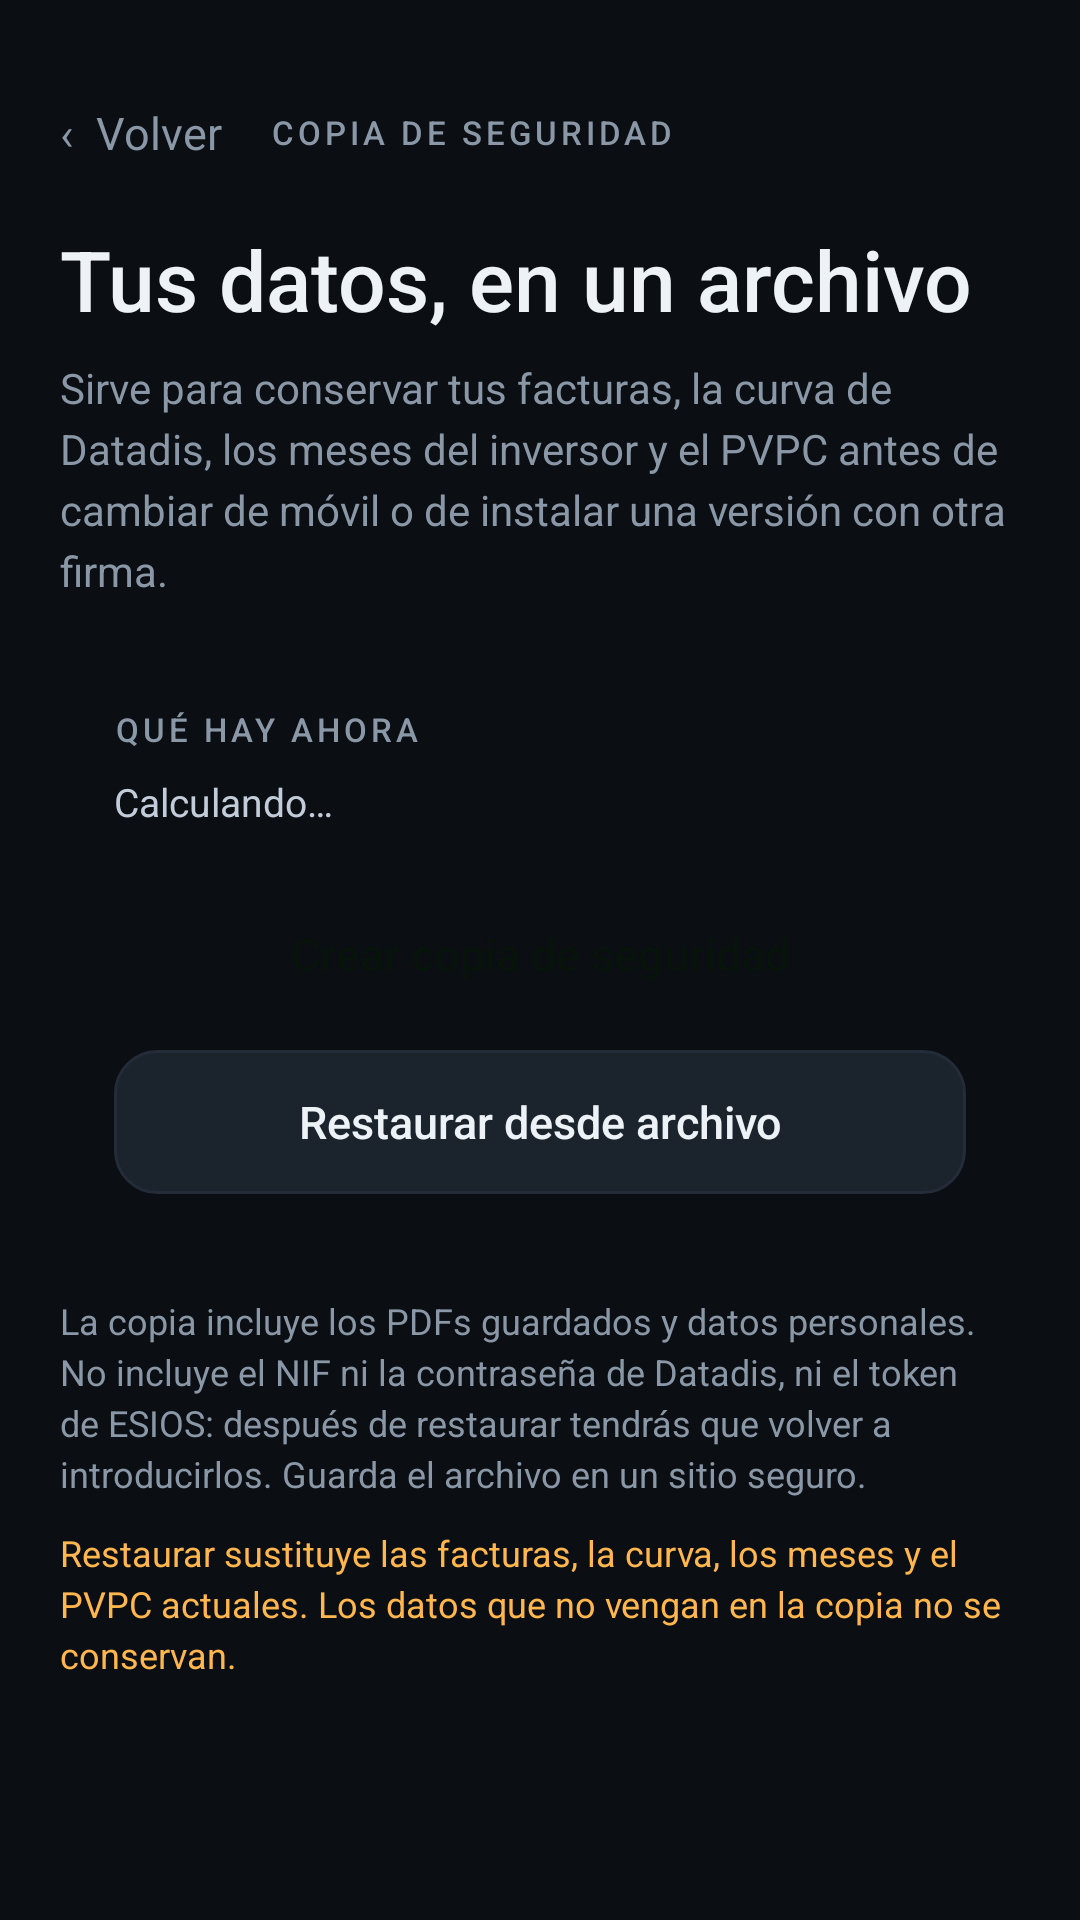

The Android layout XML behind this screen, and the referenced resources:
<!-- AndroidManifest.xml: application theme AppTheme -->
<!-- res/layout/activity_backup.xml -->
<?xml version="1.0" encoding="utf-8"?>
<ScrollView xmlns:android="http://schemas.android.com/apk/res/android"
    android:id="@+id/root"
    android:layout_width="match_parent"
    android:layout_height="match_parent"
    android:background="@color/bg"
    android:fillViewport="true">

    <LinearLayout
        android:layout_width="match_parent"
        android:layout_height="wrap_content"
        android:orientation="vertical"
        android:paddingLeft="20dp"
        android:paddingTop="28dp"
        android:paddingRight="20dp"
        android:paddingBottom="36dp">

        <LinearLayout
            android:layout_width="match_parent"
            android:layout_height="wrap_content"
            android:gravity="center_vertical"
            android:orientation="horizontal">

            <TextView
                android:id="@+id/btnBack"
                android:layout_width="wrap_content"
                android:layout_height="wrap_content"
                android:background="?android:attr/selectableItemBackground"
                android:contentDescription="Volver"
                android:paddingTop="6dp"
                android:paddingRight="12dp"
                android:paddingBottom="6dp"
                android:text="‹  Volver"
                android:textColor="@color/muted"
                android:textSize="15sp" />

            <TextView
                style="@style/Label"
                android:layout_width="wrap_content"
                android:layout_height="wrap_content"
                android:layout_marginStart="4dp"
                android:text="COPIA DE SEGURIDAD" />
        </LinearLayout>

        <TextView
            android:layout_width="match_parent"
            android:layout_height="wrap_content"
            android:layout_marginTop="14dp"
            android:fontFamily="sans-serif-medium"
            android:text="Tus datos, en un archivo"
            android:textColor="@color/text"
            android:textSize="28sp" />

        <TextView
            android:layout_width="match_parent"
            android:layout_height="wrap_content"
            android:layout_marginTop="8dp"
            android:lineSpacingExtra="4dp"
            android:text="Sirve para conservar tus facturas, la curva de Datadis, los meses del inversor y el PVPC antes de cambiar de móvil o de instalar una versión con otra firma."
            android:textColor="@color/muted"
            android:textSize="14sp" />

        <LinearLayout
            android:layout_width="match_parent"
            android:layout_height="wrap_content"
            android:layout_marginTop="18dp"
            android:background="@drawable/bg_card"
            android:orientation="vertical"
            android:padding="18dp">

            <TextView
                style="@style/Label"
                android:layout_width="wrap_content"
                android:layout_height="wrap_content"
                android:text="QUÉ HAY AHORA" />

            <TextView
                android:id="@+id/backupSummary"
                android:layout_width="match_parent"
                android:layout_height="wrap_content"
                android:layout_marginTop="8dp"
                android:lineSpacingExtra="3dp"
                android:text="Calculando…"
                android:textColor="@color/text_soft"
                android:textSize="13sp" />

            <Button
                android:id="@+id/btnExport"
                style="@style/BtnPrimary"
                android:layout_width="match_parent"
                android:layout_height="wrap_content"
                android:layout_marginTop="18dp"
                android:text="Crear copia de seguridad" />

            <Button
                android:id="@+id/btnRestore"
                style="@style/BtnSecondary"
                android:layout_width="match_parent"
                android:layout_height="wrap_content"
                android:layout_marginTop="8dp"
                android:text="Restaurar desde archivo" />

            <TextView
                android:id="@+id/backupStatus"
                android:layout_width="match_parent"
                android:layout_height="wrap_content"
                android:layout_marginTop="10dp"
                android:textColor="@color/accent"
                android:textSize="12sp"
                android:visibility="gone" />
        </LinearLayout>

        <TextView
            android:layout_width="match_parent"
            android:layout_height="wrap_content"
            android:layout_marginTop="16dp"
            android:lineSpacingExtra="3dp"
            android:text="La copia incluye los PDFs guardados y datos personales. No incluye el NIF ni la contraseña de Datadis, ni el token de ESIOS: después de restaurar tendrás que volver a introducirlos. Guarda el archivo en un sitio seguro."
            android:textColor="@color/muted"
            android:textSize="12sp" />

        <TextView
            android:layout_width="match_parent"
            android:layout_height="wrap_content"
            android:layout_marginTop="10dp"
            android:lineSpacingExtra="3dp"
            android:text="Restaurar sustituye las facturas, la curva, los meses y el PVPC actuales. Los datos que no vengan en la copia no se conservan."
            android:textColor="@color/warn"
            android:textSize="12sp" />
    </LinearLayout>
</ScrollView>
<!-- resources referenced by this layout -->
<resources>
  <color name="accent">#3DDC84</color>
  <color name="bg">#0B0F14</color>
  <color name="muted">#8A97A6</color>
  <color name="text">#EDF2F7</color>
  <color name="text_soft">#C3CDD9</color>
  <color name="warn">#FFB74D</color>
  <style name="BtnPrimary" parent="@android:style/Widget.Material.Button">
          <item name="android:background">@drawable/bg_button_primary</item>
          <item name="android:textColor">#08130C</item>
          <item name="android:textSize">15sp</item>
          <item name="android:textAllCaps">false</item>
          <item name="android:fontFamily">sans-serif-medium</item>
          <item name="android:minHeight">48dp</item>
          <item name="android:minWidth">0dp</item>
          <item name="android:paddingLeft">18dp</item>
          <item name="android:paddingRight">18dp</item>
          <item name="android:stateListAnimator">@null</item>
      </style>
  <style name="BtnSecondary" parent="@android:style/Widget.Material.Button">
          <item name="android:background">@drawable/bg_button_secondary</item>
          <item name="android:textColor">@color/text</item>
          <item name="android:textSize">15sp</item>
          <item name="android:textAllCaps">false</item>
          <item name="android:minHeight">48dp</item>
          <item name="android:minWidth">0dp</item>
          <item name="android:paddingLeft">18dp</item>
          <item name="android:paddingRight">18dp</item>
          <item name="android:stateListAnimator">@null</item>
      </style>
  <style name="Label" parent="@android:style/Widget.TextView">
          <item name="android:textSize">11sp</item>
          <item name="android:textColor">@color/muted</item>
          <item name="android:letterSpacing">0.12</item>
          <item name="android:fontFamily">sans-serif-medium</item>
      </style>
  <!-- drawable bg_button_secondary (drawable) -->
  <?xml version="1.0" encoding="utf-8"?>
  <ripple xmlns:android="http://schemas.android.com/apk/res/android" android:color="#33FFFFFF">
      <item>
          <shape android:shape="rectangle">
              <solid android:color="@color/card2" />
              <corners android:radius="14dp" />
              <stroke android:width="1dp" android:color="@color/line" />
          </shape>
      </item>
  </ripple>
  <color name="card2">#1B232D</color>
  <color name="line">#232C38</color>
  <style name="Analuzis.DialogTitle" parent="@android:style/TextAppearance.Material.DialogWindowTitle">
          <item name="android:textSize">18sp</item>
          <item name="android:textStyle">normal</item>
          <item name="android:fontFamily">sans-serif-medium</item>
          <item name="android:textColor">@color/text</item>
      </style>
  <style name="DialogButtons">
          <item name="android:paddingLeft">8dp</item>
          <item name="android:paddingRight">8dp</item>
          <item name="android:paddingBottom">6dp</item>
          <item name="android:gravity">end|center_vertical</item>
      </style>
  <style name="Analuzis.DialogButton" parent="@android:style/Widget.Material.Button.Borderless">
          <item name="android:textAllCaps">false</item>
          <item name="android:textSize">14sp</item>
          <item name="android:fontFamily">sans-serif-medium</item>
          <item name="android:textColor">@color/accent</item>
          <item name="android:minWidth">0dp</item>
          <item name="android:paddingLeft">14dp</item>
          <item name="android:paddingRight">14dp</item>
      </style>
  <style name="Analuzis.DialogButtonMuted" parent="Analuzis.DialogButton">
          <item name="android:textColor">@color/muted</item>
      </style>
  <style name="Analuzis.DialogText" parent="@android:style/TextAppearance.Material.Subhead">
          <item name="android:textSize">14sp</item>
          <item name="android:textColor">@color/text_soft</item>
          <item name="android:lineSpacingExtra">4dp</item>
      </style>
</resources>
